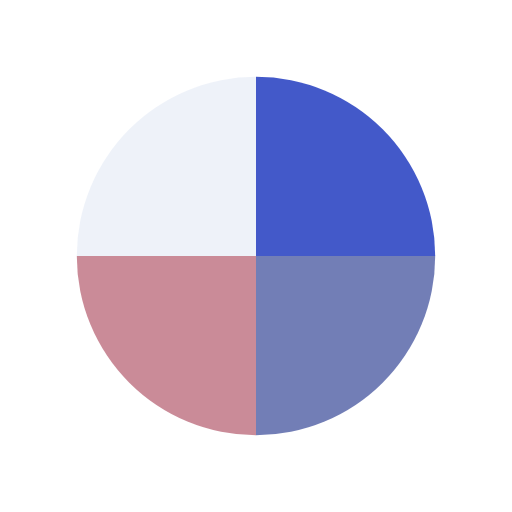
t = 0.00 s
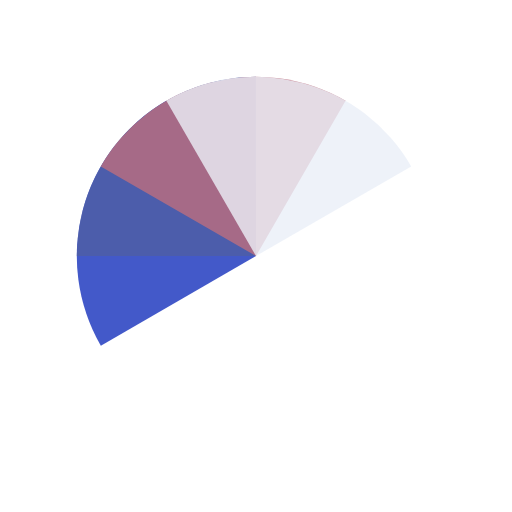
t = 0.51 s
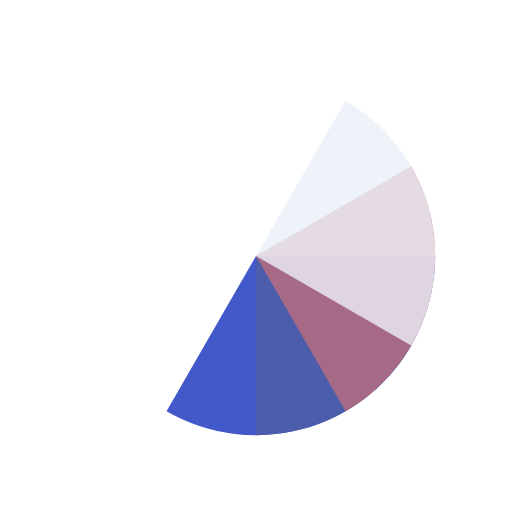
t = 1.01 s
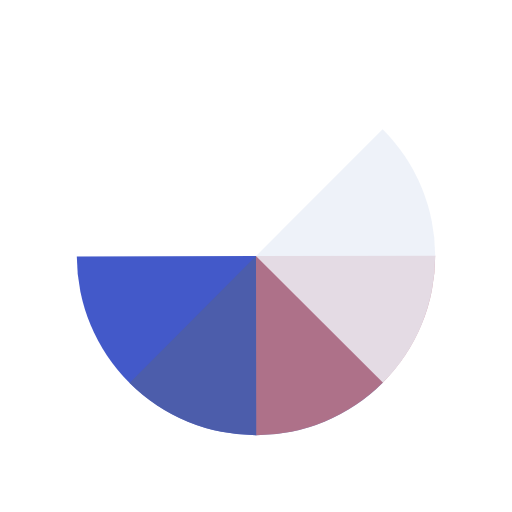
t = 1.14 s
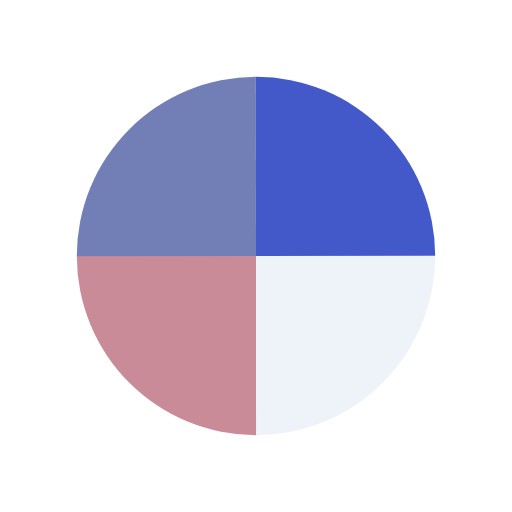
t = 1.52 s
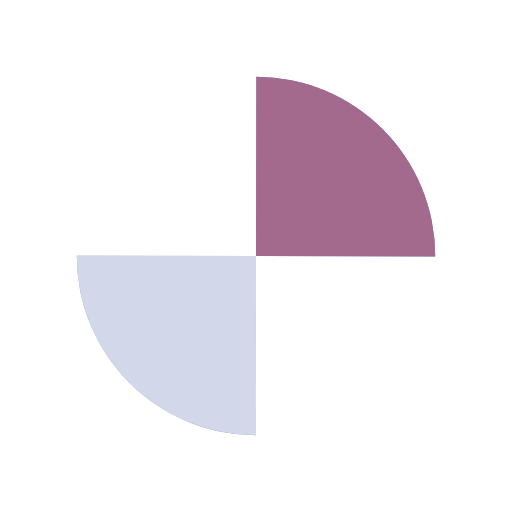
t = 2.27 s

The animated SVG that drew these frames (rendered in a browser with its animation timeline set to each time). Animation: 4 SMIL elements (animateTransform=4); one cycle of 3.03 s, repeats indefinitely.

<?xml version="1.0" encoding="utf-8"?>
<svg xmlns="http://www.w3.org/2000/svg" style="margin: auto; background: none; display: block; shape-rendering: auto;"
     width="200px" height="200px" viewBox="0 0 100 100" preserveAspectRatio="xMidYMid">
<g transform="translate(50 50)">
  <g transform="scale(0.7)">
    <g transform="translate(-50 -50)">
      <g transform="rotate(323.467 50 50)">
        <animateTransform attributeName="transform" type="rotate" repeatCount="indefinite" values="0 50 50;360 50 50" keyTimes="0;1" dur="0.7575757575757576s"></animateTransform>
        <path fill-opacity="0.8" fill="#142fbc" d="M50 50L50 0A50 50 0 0 1 100 50Z"></path>
      </g>
      <g transform="rotate(242.579 50 50)">
        <animateTransform attributeName="transform" type="rotate" repeatCount="indefinite" values="0 50 50;360 50 50" keyTimes="0;1" dur="1.0101010101010102s"></animateTransform>
        <path fill-opacity="0.8" fill="#4f5ea4" d="M50 50L50 0A50 50 0 0 1 100 50Z" transform="rotate(90 50 50)"></path>
      </g>
      <g transform="rotate(161.724 50 50)">
        <animateTransform attributeName="transform" type="rotate" repeatCount="indefinite" values="0 50 50;360 50 50" keyTimes="0;1" dur="1.5151515151515151s"></animateTransform>
        <path fill-opacity="0.8" fill="#bd6e7e" d="M50 50L50 0A50 50 0 0 1 100 50Z" transform="rotate(180 50 50)"></path>
      </g>
      <g transform="rotate(80.8598 50 50)">
        <animateTransform attributeName="transform" type="rotate" repeatCount="indefinite" values="0 50 50;360 50 50" keyTimes="0;1" dur="3.0303030303030303s"></animateTransform>
        <path fill-opacity="0.8" fill="#eaeff8" d="M50 50L50 0A50 50 0 0 1 100 50Z" transform="rotate(270 50 50)"></path>
      </g>
    </g>
  </g>
</g>
<!-- [ldio] generated by https://loading.io/ --></svg>